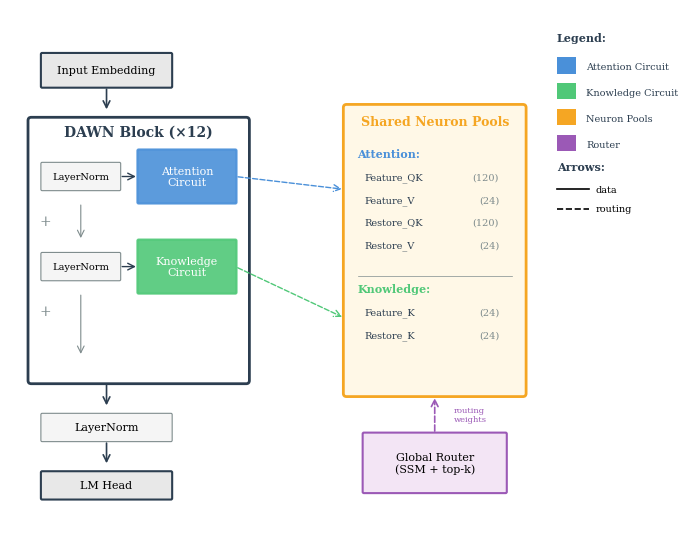

Write the Python code that produced this figure. (Note: this script raises an exception after producing the figure.)
#!/usr/bin/env python3
"""
Figure 1: DAWN Architecture Overview
Paper-style figure showing the overall DAWN architecture.
"""

import matplotlib.pyplot as plt
import matplotlib.patches as mpatches
from matplotlib.patches import FancyBboxPatch, FancyArrowPatch, ConnectionPatch
import numpy as np

# Style settings
plt.rcParams['font.family'] = 'serif'
plt.rcParams['font.size'] = 9
plt.rcParams['axes.linewidth'] = 0.8

# Colors
COLOR_ATTENTION = '#4A90D9'
COLOR_KNOWLEDGE = '#50C878'
COLOR_POOLS = '#F5A623'
COLOR_ROUTER = '#9B59B6'
COLOR_BLACK = '#2C3E50'
COLOR_GRAY = '#7F8C8D'
COLOR_BG = '#F8F9FA'

def draw_box(ax, x, y, w, h, text, facecolor='white', edgecolor='black',
             fontsize=9, textcolor='black', lw=1.5, alpha=1.0, rounded=True):
    """Draw a rounded box with centered text."""
    if rounded:
        box = FancyBboxPatch((x, y), w, h, boxstyle="round,pad=0.02,rounding_size=0.02",
                             facecolor=facecolor, edgecolor=edgecolor, linewidth=lw, alpha=alpha)
    else:
        box = FancyBboxPatch((x, y), w, h, boxstyle="square,pad=0.02",
                             facecolor=facecolor, edgecolor=edgecolor, linewidth=lw, alpha=alpha)
    ax.add_patch(box)
    ax.text(x + w/2, y + h/2, text, ha='center', va='center',
            fontsize=fontsize, color=textcolor, fontweight='normal')
    return box

def draw_arrow(ax, start, end, color='black', style='-', lw=1.2, arrow_style='->',
               connectionstyle='arc3,rad=0'):
    """Draw an arrow between two points."""
    arrow = FancyArrowPatch(start, end, arrowstyle=arrow_style, color=color,
                           linestyle=style, linewidth=lw,
                           connectionstyle=connectionstyle,
                           mutation_scale=12)
    ax.add_patch(arrow)
    return arrow

def main():
    fig, ax = plt.subplots(figsize=(7, 5.5), dpi=300)
    ax.set_xlim(0, 10)
    ax.set_ylim(0, 8)
    ax.axis('off')
    ax.set_aspect('equal')

    # === Left side: Main flow ===

    # Input Embedding
    draw_box(ax, 0.5, 6.8, 2.0, 0.5, 'Input Embedding',
             facecolor='#E8E8E8', edgecolor=COLOR_BLACK, fontsize=8)

    # Arrow to DAWN Block
    draw_arrow(ax, (1.5, 6.8), (1.5, 6.4), color=COLOR_BLACK)

    # DAWN Block (main container)
    main_block = FancyBboxPatch((0.3, 2.2), 3.4, 4.1, boxstyle="round,pad=0.02,rounding_size=0.05",
                                 facecolor='white', edgecolor=COLOR_BLACK, linewidth=2)
    ax.add_patch(main_block)
    ax.text(2.0, 6.1, 'DAWN Block (×12)', ha='center', va='center',
            fontsize=10, fontweight='bold', color=COLOR_BLACK)

    # Inner block
    inner_y = 2.5
    inner_h = 3.3

    # LayerNorm -> Attention Circuit
    draw_box(ax, 0.5, 5.2, 1.2, 0.4, 'LayerNorm', facecolor='#F5F5F5',
             edgecolor=COLOR_GRAY, fontsize=7, lw=0.8)
    draw_arrow(ax, (1.7, 5.4), (2.0, 5.4), color=COLOR_BLACK, lw=1.0)
    draw_box(ax, 2.0, 5.0, 1.5, 0.8, 'Attention\nCircuit',
             facecolor=COLOR_ATTENTION, edgecolor=COLOR_ATTENTION,
             fontsize=8, textcolor='white', alpha=0.9)

    # Residual notation
    ax.text(0.55, 4.7, '+', fontsize=10, ha='center', va='center', color=COLOR_GRAY)
    draw_arrow(ax, (1.1, 5.0), (1.1, 4.4), color=COLOR_GRAY, lw=0.8)

    # LayerNorm -> Knowledge Circuit
    draw_box(ax, 0.5, 3.8, 1.2, 0.4, 'LayerNorm', facecolor='#F5F5F5',
             edgecolor=COLOR_GRAY, fontsize=7, lw=0.8)
    draw_arrow(ax, (1.7, 4.0), (2.0, 4.0), color=COLOR_BLACK, lw=1.0)
    draw_box(ax, 2.0, 3.6, 1.5, 0.8, 'Knowledge\nCircuit',
             facecolor=COLOR_KNOWLEDGE, edgecolor=COLOR_KNOWLEDGE,
             fontsize=8, textcolor='white', alpha=0.9)

    # Residual notation
    ax.text(0.55, 3.3, '+', fontsize=10, ha='center', va='center', color=COLOR_GRAY)
    draw_arrow(ax, (1.1, 3.6), (1.1, 2.6), color=COLOR_GRAY, lw=0.8)

    # Arrow from block
    draw_arrow(ax, (1.5, 2.2), (1.5, 1.8), color=COLOR_BLACK)

    # Final LayerNorm
    draw_box(ax, 0.5, 1.3, 2.0, 0.4, 'LayerNorm', facecolor='#F5F5F5',
             edgecolor=COLOR_GRAY, fontsize=8, lw=0.8)
    draw_arrow(ax, (1.5, 1.3), (1.5, 0.9), color=COLOR_BLACK)

    # LM Head
    draw_box(ax, 0.5, 0.4, 2.0, 0.4, 'LM Head',
             facecolor='#E8E8E8', edgecolor=COLOR_BLACK, fontsize=8)

    # === Right side: Shared Neuron Pools ===

    # Dotted arrows from circuits to pools
    draw_arrow(ax, (3.5, 5.4), (5.2, 5.2), color=COLOR_ATTENTION, style='--', lw=1.0)
    draw_arrow(ax, (3.5, 4.0), (5.2, 3.2), color=COLOR_KNOWLEDGE, style='--', lw=1.0)

    # Shared Neuron Pools box
    pool_box = FancyBboxPatch((5.2, 2.0), 2.8, 4.5, boxstyle="round,pad=0.02,rounding_size=0.05",
                               facecolor='#FFF8E7', edgecolor=COLOR_POOLS, linewidth=2)
    ax.add_patch(pool_box)
    ax.text(6.6, 6.25, 'Shared Neuron Pools', ha='center', va='center',
            fontsize=9, fontweight='bold', color=COLOR_POOLS)

    # Attention pools
    ax.text(5.4, 5.7, 'Attention:', fontsize=8, fontweight='bold', color=COLOR_ATTENTION)
    pools_attn = [
        ('Feature_QK', '120'),
        ('Feature_V', '24'),
        ('Restore_QK', '120'),
        ('Restore_V', '24'),
    ]
    for i, (name, size) in enumerate(pools_attn):
        y_pos = 5.35 - i * 0.35
        ax.text(5.5, y_pos, f'{name}', fontsize=7, color=COLOR_BLACK)
        ax.text(7.6, y_pos, f'({size})', fontsize=7, color=COLOR_GRAY, ha='right')

    # Separator line
    ax.plot([5.4, 7.8], [3.85, 3.85], color=COLOR_GRAY, linewidth=0.5, linestyle='-')

    # Knowledge pools
    ax.text(5.4, 3.6, 'Knowledge:', fontsize=8, fontweight='bold', color=COLOR_KNOWLEDGE)
    pools_know = [
        ('Feature_K', '24'),
        ('Restore_K', '24'),
    ]
    for i, (name, size) in enumerate(pools_know):
        y_pos = 3.25 - i * 0.35
        ax.text(5.5, y_pos, f'{name}', fontsize=7, color=COLOR_BLACK)
        ax.text(7.6, y_pos, f'({size})', fontsize=7, color=COLOR_GRAY, ha='right')

    # === Global Router ===

    # Router box
    draw_box(ax, 5.5, 0.5, 2.2, 0.9, 'Global Router\n(SSM + top-k)',
             facecolor='#F3E5F5', edgecolor=COLOR_ROUTER, fontsize=8, lw=1.5)

    # Arrow from router to pools
    draw_arrow(ax, (6.6, 1.4), (6.6, 2.0), color=COLOR_ROUTER, style='--', lw=1.2)
    ax.text(6.9, 1.7, 'routing\nweights', fontsize=6, color=COLOR_ROUTER, va='center')

    # Legend
    legend_y = 0.2
    legend_elements = [
        (COLOR_ATTENTION, 'Attention Circuit'),
        (COLOR_KNOWLEDGE, 'Knowledge Circuit'),
        (COLOR_POOLS, 'Neuron Pools'),
        (COLOR_ROUTER, 'Router'),
    ]

    ax.text(8.5, 7.5, 'Legend:', fontsize=8, fontweight='bold', color=COLOR_BLACK)
    for i, (color, label) in enumerate(legend_elements):
        y = 7.1 - i * 0.4
        ax.add_patch(plt.Rectangle((8.5, y-0.1), 0.3, 0.25, facecolor=color, edgecolor='none'))
        ax.text(8.95, y, label, fontsize=7, va='center', color=COLOR_BLACK)

    # Line styles
    ax.text(8.5, 5.5, 'Arrows:', fontsize=8, fontweight='bold', color=COLOR_BLACK)
    ax.plot([8.5, 9.0], [5.2, 5.2], 'k-', linewidth=1.2)
    ax.text(9.1, 5.2, 'data', fontsize=7, va='center')
    ax.plot([8.5, 9.0], [4.9, 4.9], 'k--', linewidth=1.2)
    ax.text(9.1, 4.9, 'routing', fontsize=7, va='center')

    plt.tight_layout()
    plt.savefig('figures/fig1_architecture.pdf', format='pdf', dpi=300, bbox_inches='tight')
    plt.savefig('figures/fig1_architecture.png', format='png', dpi=300, bbox_inches='tight')
    print("Saved: figures/fig1_architecture.pdf")
    plt.close()

if __name__ == '__main__':
    main()
